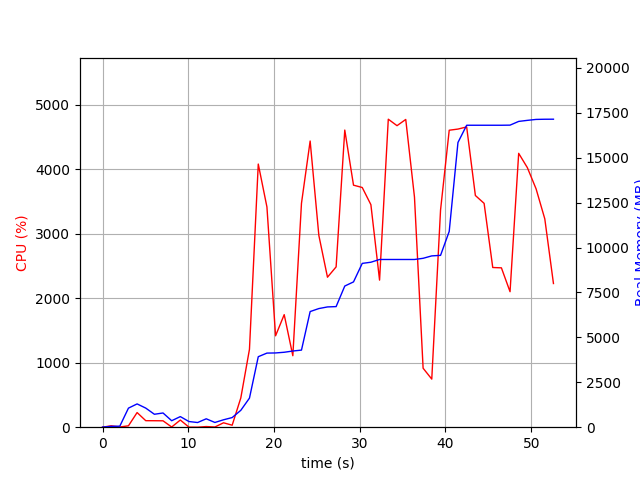

Values plotted in this chart, from the file beside it:
elapsed_time, nproc, cpu, mem_real, mem_virtual
4.029273986816406e-05, 1, 0.0, 6.988, 3185
1.006, 2, 21.9, 46.1, 148.9
2.015, 3, 3.0, 58.59, 160.2
3.022, 6, 21.8, 1062, 3996
4.03, 6, 227.0, 1297, 4291
5.039, 5, 101.1, 1063, 3865
6.048, 3, 100.3, 720.5, 2796
7.055, 3, 99.1, 791.4, 2940
8.064, 4, 3.0, 360.6, 2642
9.071, 6, 111.1, 590.2, 3386
10.08, 3, 1.0, 315.6, 2344
11.09, 3, 0.0, 260.4, 2289
12.1, 4, 9.9, 467.6, 2761
13.1, 3, 3.0, 263.5, 2298
14.11, 1, 68.4, 412.5, 1642
15.12, 1, 30.8, 536.9, 1688
16.13, 1, 454.4, 940.4, 7169
17.14, 1, 1207, 1619, 7233
18.16, 1, 4079, 3924, 8629
19.17, 1, 3414, 4125, 8868
20.18, 1, 1417, 4134, 8868
21.19, 1, 1745, 4172, 8868
22.19, 1, 1108, 4241, 8948
23.2, 1, 3470, 4292, 8948
24.21, 1, 4436, 6437, 11736
25.23, 1, 2973, 6604, 11736
26.24, 1, 2325, 6695, 11736
27.24, 1, 2485, 6714, 11736
28.25, 1, 4606, 7858, 12424
29.27, 1, 3752, 8089, 13974
30.29, 1, 3716, 9119, 13974
31.3, 1, 3449, 9184, 13974
32.31, 1, 2280, 9337, 13974
33.33, 1, 4774, 9337, 13974
34.35, 1, 4674, 9337, 13974
35.37, 1, 4770, 9337, 13974
36.38, 1, 3567, 9337, 13974
37.39, 1, 914.2, 9403, 14070
38.4, 1, 745.7, 9537, 14182
39.43, 1, 3367, 9567, 14182
40.44, 1, 4603, 10899, 20598
41.46, 1, 4621, 15850, 23726
42.47, 1, 4655, 16810, 23726
43.49, 1, 3592, 16810, 23726
44.51, 1, 3470, 16810, 23726
45.51, 1, 2475, 16810, 23726
46.52, 1, 2470, 16810, 23726
47.53, 1, 2100, 16816, 23726
48.54, 1, 4245, 17023, 23956
49.55, 1, 4024, 17081, 24052
50.57, 1, 3694, 17134, 24052
51.58, 1, 3229, 17144, 24052
52.59, 1, 2227, 17146, 24052
